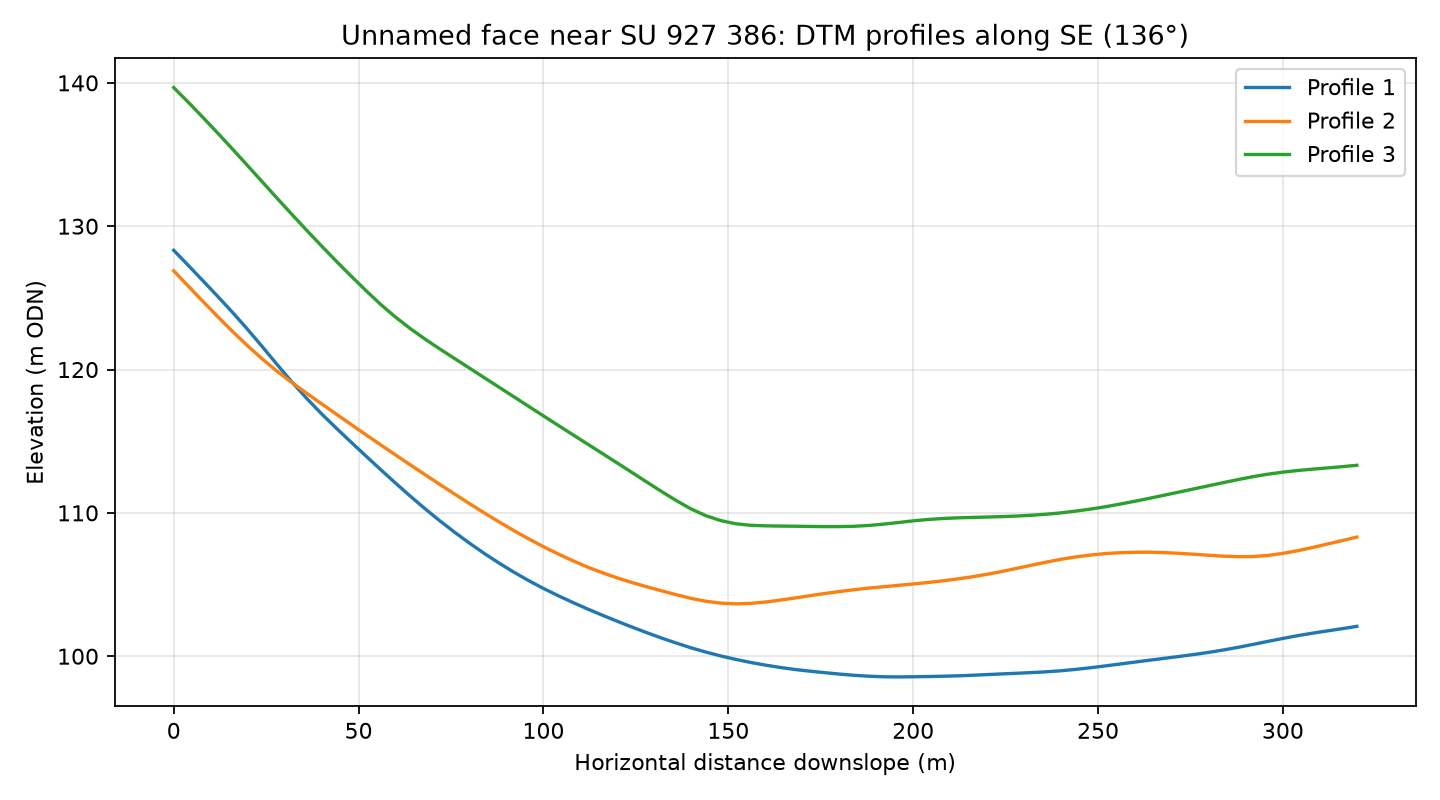

The file beside this chart, header and first rows:
profile, distance_m, elevation_m
1, 0.0, 128.3
1, 4.0, 127.2
1, 8.0, 126.2
1, 12.0, 125.1
1, 16.0, 124
1, 20.0, 122.8
1, 24.0, 121.6
1, 28.0, 120.3
1, 32.0, 119.1
1, 36.0, 118
1, 40.0, 116.9
1, 44.0, 115.9
1, 48.0, 114.9
1, 52.0, 114
1, 56.0, 113
1, 60.0, 112.1
1, 64.0, 111.2
1, 68.0, 110.3
1, 72.0, 109.4
1, 76.0, 108.6
1, 80.0, 107.9
1, 84.0, 107.2
1, 88.0, 106.5
1, 92.0, 105.9
1, 96.0, 105.3
1, 100.0, 104.7
1, 104.0, 104.2
1, 108.0, 103.7
1, 112.0, 103.3
1, 116.0, 102.9
1, 120.0, 102.4
1, 124.0, 102
1, 128.0, 101.6
1, 132.0, 101.3
1, 136.0, 100.9
1, 140.0, 100.6
1, 144.0, 100.3
1, 148.0, 100
1, 152.0, 99.78
1, 156.0, 99.57
1, 160.0, 99.38
1, 164.0, 99.22
1, 168.0, 99.08
1, 172.0, 98.96
1, 176.0, 98.85
1, 180.0, 98.76
1, 184.0, 98.67
1, 188.0, 98.61
1, 192.0, 98.57
1, 196.0, 98.56
1, 200.0, 98.57
1, 204.0, 98.58
1, 208.0, 98.6
1, 212.0, 98.63
1, 216.0, 98.67
1, 220.0, 98.72
1, 224.0, 98.77
1, 228.0, 98.81
1, 232.0, 98.86
1, 236.0, 98.91
... 183 more rows
